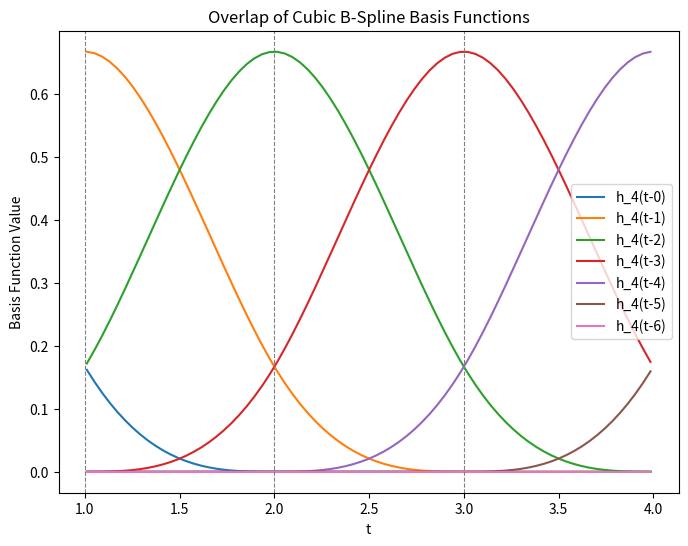
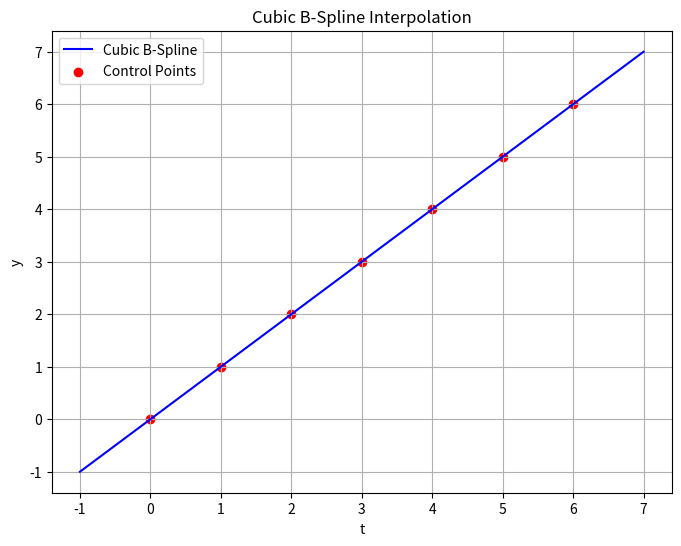

Generate these figures, in order, with matplotlib:
#Program to demonstrate overlap of cubic B-Spline functions for interpolation.
# [redacted]

import numpy as np
import matplotlib.pyplot as plt
from scipy.interpolate import BSpline

# Define sample points at integer x-values
#x = np.arange(-2, 6)
x=np.arange(7)
#y = np.array([0, 1, 4, 3, 2, 5, 4, 3])  # Example values
y = np.arange(7)
#y = np.ones(7)

# Define a uniform knot vector with clamped endpoints
k = 3  # Cubic B-spline
#t = np.concatenate(([x[0]]*(k), x, [x[-1]]*(0) ))
#t=np.arange(-3,7) #knots
t=np.arange(-2,8)
print("t=", t)

# Create B-Spline basis functions
spl = BSpline(t, np.eye(len(x)), k, extrapolate=False)

t_eval = np.linspace(x[0]-1, x[-1]+1, 200)
plt.figure(figsize=(8, 6))

# Plot B-Spline basis functions
for i in range(len(x)):
    plt.plot(t_eval, spl(t_eval)[:, i], label=f'h_4(t-{i})')

plt.title("Overlap of Cubic B-Spline Basis Functions")
plt.xlabel("t")
plt.ylabel("Basis Function Value")
plt.legend()
#plt.grid()
plt.axvline(1, color="gray", linestyle="--", linewidth=0.8, label="Intervals")
plt.axvline(2, color="gray", linestyle="--", linewidth=0.8, label="Intervals")
plt.axvline(3, color="gray", linestyle="--", linewidth=0.8, label="Intervals")
plt.savefig("b_spline_overlap.pdf")
plt.show()

# Interpolation using cubic B-Spline
coefficients = y  # Use y directly as coefficients
interp_spline = BSpline(t, coefficients, k)

# Plot interpolated function along with control points
plt.figure(figsize=(8, 6))
plt.plot(t_eval, interp_spline(t_eval), label='Cubic B-Spline', color='blue')
plt.scatter(x, y, color='red', label='Control Points')
plt.title("Cubic B-Spline Interpolation")
plt.xlabel("t")
plt.ylabel("y")
plt.legend()
plt.grid()
plt.show()

